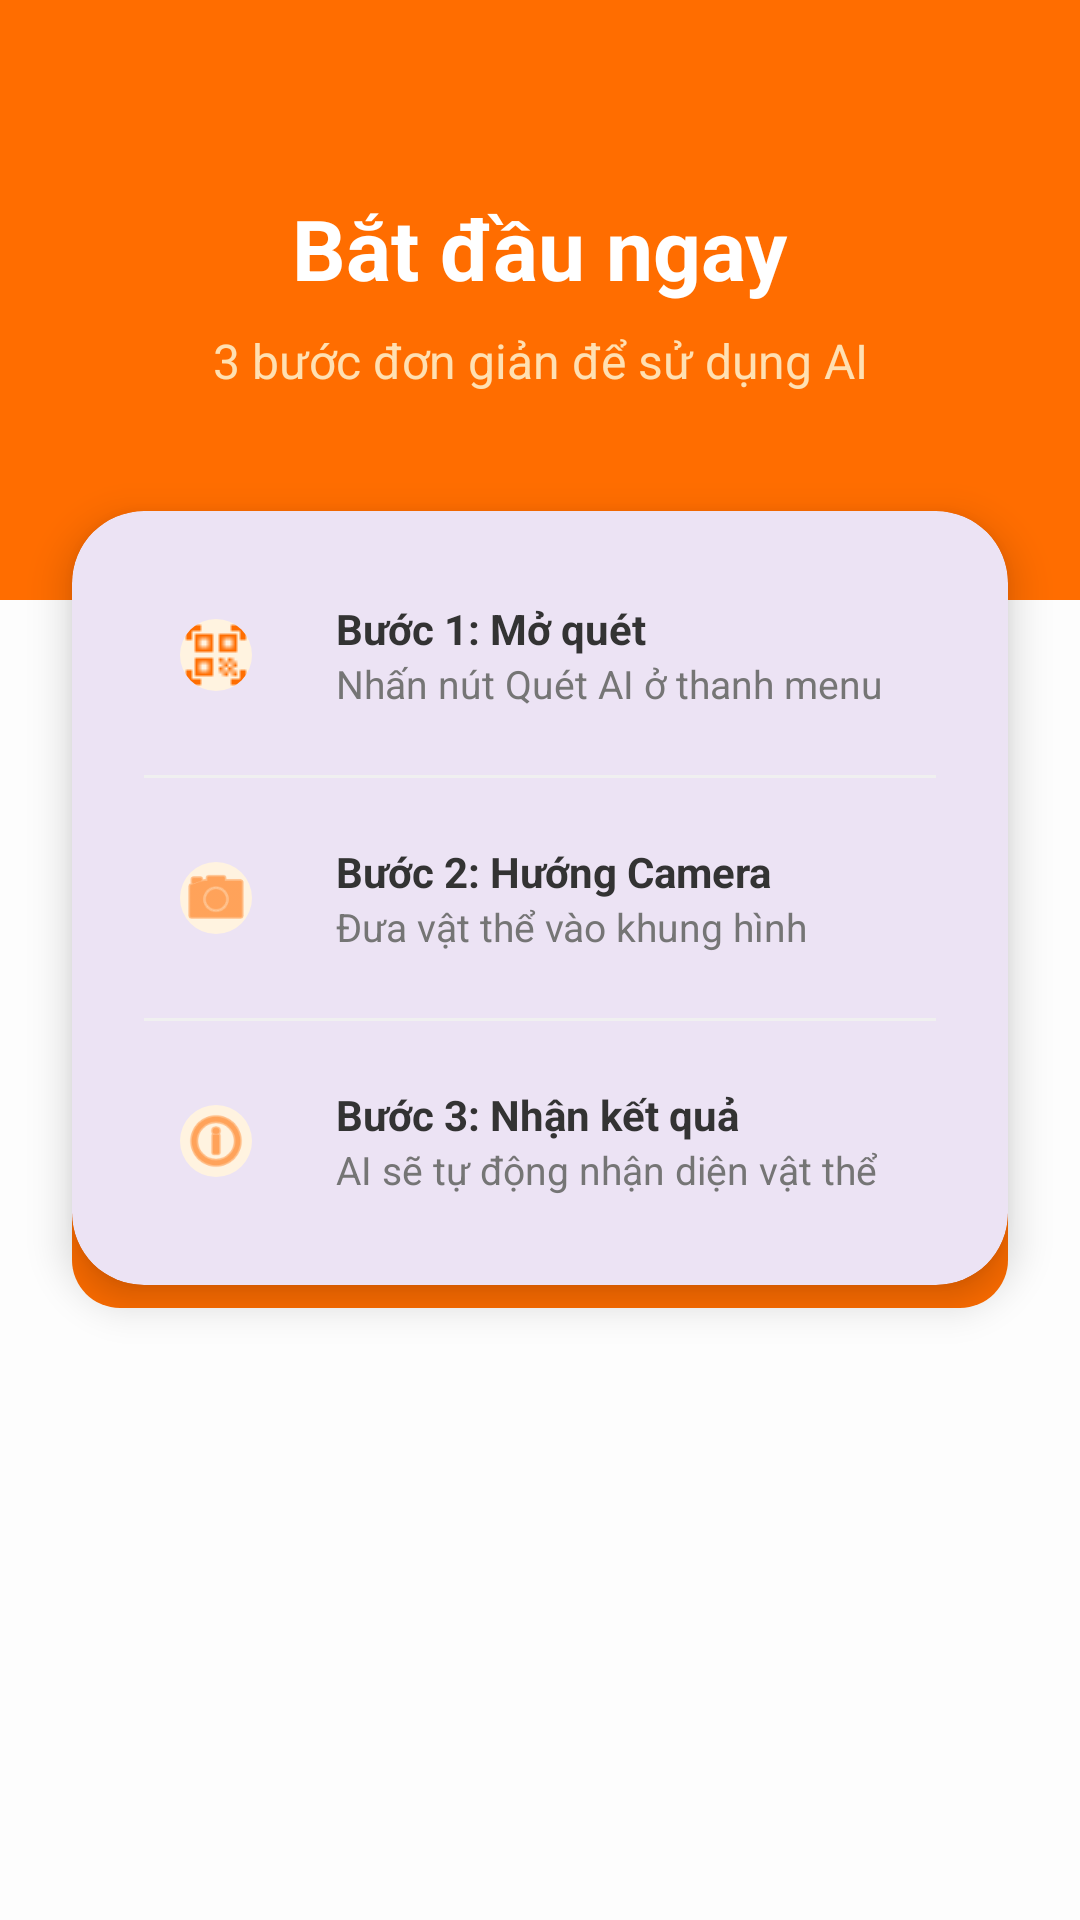

Android layout source for this screen:
<!-- AndroidManifest.xml: application theme Theme.SmartCameraAI -->
<!-- res/layout/fragment_guide.xml -->
<?xml version="1.0" encoding="utf-8"?>
<androidx.constraintlayout.widget.ConstraintLayout xmlns:android="http://schemas.android.com/apk/res/android"
    xmlns:app="http://schemas.android.com/apk/res-auto"
    xmlns:tools="http://schemas.android.com/tools"
    android:id="@+id/main"
    android:layout_width="match_parent"
    android:layout_height="match_parent"
    android:background="#FDFDFD"
    tools:context=".GuideFragment">

    
    <View
        android:id="@+id/guideHeader"
        android:layout_width="match_parent"
        android:layout_height="200dp"
        android:background="@color/orange_primary"
        app:layout_constraintTop_toTopOf="parent" />

    <TextView
        android:id="@+id/tvGuideTitle"
        android:layout_width="wrap_content"
        android:layout_height="wrap_content"
        android:layout_marginTop="64dp"
        android:text="Bắt đầu ngay"
        android:textColor="#FFFFFF"
        android:textSize="28sp"
        android:textStyle="bold"
        app:layout_constraintEnd_toEndOf="parent"
        app:layout_constraintStart_toStartOf="parent"
        app:layout_constraintTop_toTopOf="parent" />

    <TextView
        android:id="@+id/tvGuideSubtitle"
        android:layout_width="wrap_content"
        android:layout_height="wrap_content"
        android:layout_marginTop="8dp"
        android:text="3 bước đơn giản để sử dụng AI"
        android:textColor="#FFE0B2"
        android:textSize="16sp"
        app:layout_constraintEnd_toEndOf="parent"
        app:layout_constraintStart_toStartOf="parent"
        app:layout_constraintTop_toBottomOf="@id/tvGuideTitle" />

    
    <com.google.android.material.card.MaterialCardView
        android:layout_width="match_parent"
        android:layout_height="wrap_content"
        android:layout_marginHorizontal="24dp"
        android:layout_marginTop="-30dp"
        app:cardCornerRadius="24dp"
        app:cardElevation="8dp"
        app:strokeWidth="0dp"
        app:layout_constraintTop_toBottomOf="@id/guideHeader">

        <LinearLayout
            android:layout_width="match_parent"
            android:layout_height="wrap_content"
            android:orientation="vertical"
            android:padding="24dp">

            
            <LinearLayout
                android:layout_width="match_parent"
                android:layout_height="wrap_content"
                android:gravity="center_vertical"
                android:orientation="horizontal">

                <com.google.android.material.imageview.ShapeableImageView
                    android:layout_width="48dp"
                    android:layout_height="48dp"
                    android:background="#FFF3E0"
                    android:padding="12dp"
                    android:src="@drawable/qr_code"
                    app:shapeAppearanceOverlay="@style/CircleImage"
                    app:tint="#FF6D00" />

                <LinearLayout
                    android:layout_width="match_parent"
                    android:layout_height="wrap_content"
                    android:layout_marginStart="16dp"
                    android:orientation="vertical">

                    <TextView
                        android:layout_width="wrap_content"
                        android:layout_height="wrap_content"
                        android:text="Bước 1: Mở quét"
                        android:textColor="#333333"
                        android:textStyle="bold" />

                    <TextView
                        android:layout_width="wrap_content"
                        android:layout_height="wrap_content"
                        android:text="Nhấn nút Quét AI ở thanh menu"
                        android:textColor="#757575"
                        android:textSize="13sp" />
                </LinearLayout>
            </LinearLayout>

            <View
                android:layout_width="match_parent"
                android:layout_height="1dp"
                android:layout_marginVertical="16dp"
                android:background="#F0F0F0" />

            
            <LinearLayout
                android:layout_width="match_parent"
                android:layout_height="wrap_content"
                android:gravity="center_vertical"
                android:orientation="horizontal">

                <com.google.android.material.imageview.ShapeableImageView
                    android:layout_width="48dp"
                    android:layout_height="48dp"
                    android:background="#FFF3E0"
                    android:padding="12dp"
                    android:src="@android:drawable/ic_menu_camera"
                    app:shapeAppearanceOverlay="@style/CircleImage"
                    app:tint="#FF6D00" />

                <LinearLayout
                    android:layout_width="match_parent"
                    android:layout_height="wrap_content"
                    android:layout_marginStart="16dp"
                    android:orientation="vertical">

                    <TextView
                        android:layout_width="wrap_content"
                        android:layout_height="wrap_content"
                        android:text="Bước 2: Hướng Camera"
                        android:textColor="#333333"
                        android:textStyle="bold" />

                    <TextView
                        android:layout_width="wrap_content"
                        android:layout_height="wrap_content"
                        android:text="Đưa vật thể vào khung hình"
                        android:textColor="#757575"
                        android:textSize="13sp" />
                </LinearLayout>
            </LinearLayout>

            <View
                android:layout_width="match_parent"
                android:layout_height="1dp"
                android:layout_marginVertical="16dp"
                android:background="#F0F0F0" />

            
            <LinearLayout
                android:layout_width="match_parent"
                android:layout_height="wrap_content"
                android:gravity="center_vertical"
                android:orientation="horizontal">

                <com.google.android.material.imageview.ShapeableImageView
                    android:layout_width="48dp"
                    android:layout_height="48dp"
                    android:background="#FFF3E0"
                    android:padding="12dp"
                    android:src="@android:drawable/ic_menu_info_details"
                    app:shapeAppearanceOverlay="@style/CircleImage"
                    app:tint="#FF6D00" />

                <LinearLayout
                    android:layout_width="match_parent"
                    android:layout_height="wrap_content"
                    android:layout_marginStart="16dp"
                    android:orientation="vertical">

                    <TextView
                        android:layout_width="wrap_content"
                        android:layout_height="wrap_content"
                        android:text="Bước 3: Nhận kết quả"
                        android:textColor="#333333"
                        android:textStyle="bold" />

                    <TextView
                        android:layout_width="wrap_content"
                        android:layout_height="wrap_content"
                        android:text="AI sẽ tự động nhận diện vật thể"
                        android:textColor="#757575"
                        android:textSize="13sp" />
                </LinearLayout>
            </LinearLayout>

        </LinearLayout>
    </com.google.android.material.card.MaterialCardView>

    <com.google.android.material.button.MaterialButton
        android:id="@+id/btnBackHome"
        android:layout_width="match_parent"
        android:layout_height="60dp"
        android:layout_marginHorizontal="24dp"
        android:layout_marginBottom="200dp"
        android:text="ĐÃ HIỂU"
        android:textSize="16sp"
        android:textStyle="bold"
        app:backgroundTint="#FF6D00"
        app:cornerRadius="16dp"
        app:elevation="4dp"
        app:layout_constraintBottom_toBottomOf="parent"
        app:layout_constraintEnd_toEndOf="parent"
        app:layout_constraintHorizontal_bias="1.0"
        app:layout_constraintStart_toStartOf="parent" />

</androidx.constraintlayout.widget.ConstraintLayout>
<!-- resources referenced by this layout -->
<resources>
  <color name="orange_primary">#FF6D00</color>
  <!-- drawable qr_code: png bitmap (drawable, 398 bytes) -->
  <style name="CircleImage">
          <item name="cornerSize">50%</item>
      </style>
  <style name="Theme.SmartCameraAI" parent="Base.Theme.SmartCameraAI" />
  <style name="Base.Theme.SmartCameraAI" parent="Theme.Material3.DayNight.NoActionBar">
          
          
      </style>
</resources>
